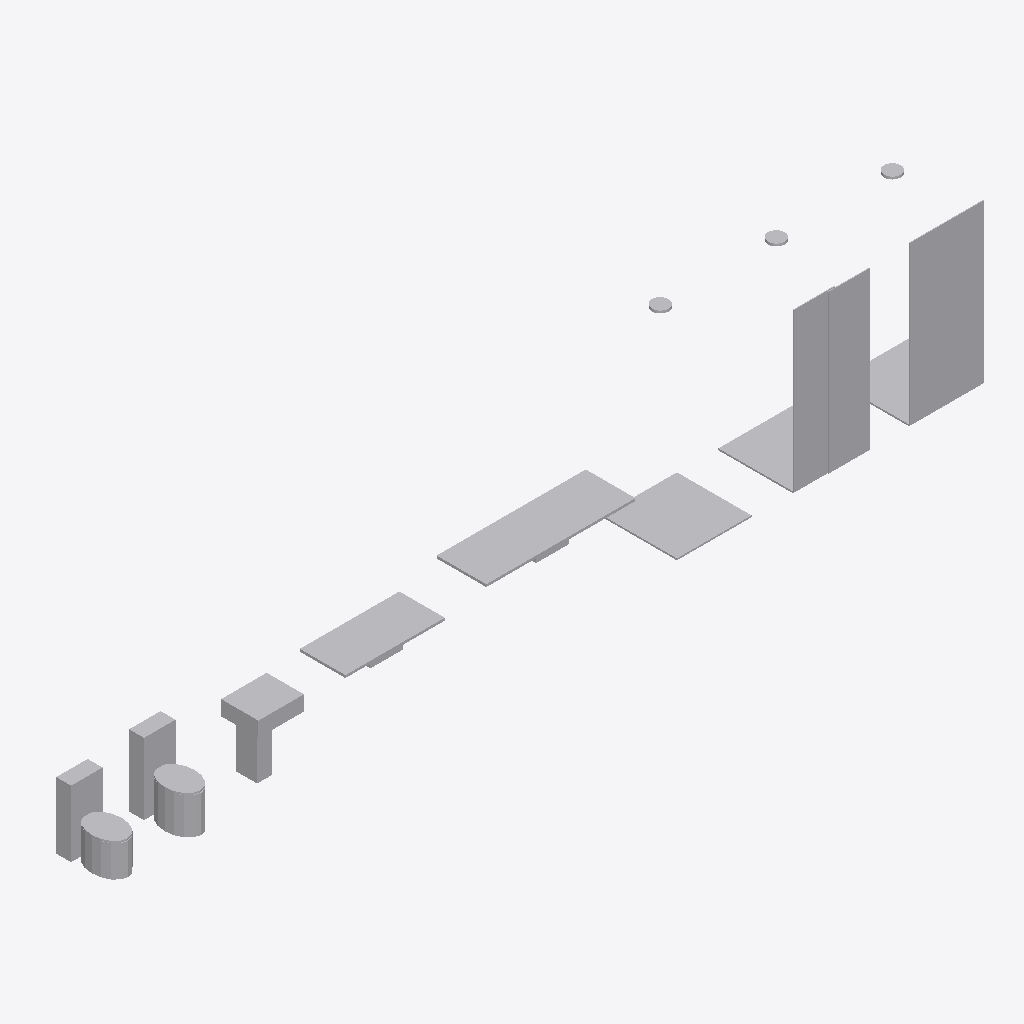
Isometric view of an IFC building model (IFC-SPF (STEP), schema IFC4X3, length unit metre), seen from the south-west, elements coloured by IFC class: 8 other elements (light grey).
Extent 10.5 m × 0.9 m × 2.1 m (x, y, z). Storeys (1): Amostras at 0.00 m. Elements (8): 8 IfcSanitaryTerminal.

HEADER;
FILE_DESCRIPTION(('ViewDefinition[DesignTransferView]'),'2;1');
FILE_NAME('/dev/null','2026-10-20T14:16:42-03:00',(''),(''),'IfcOpenShell 0.9.0','IfcOpenShell 0.9.0','Nobody');
FILE_SCHEMA(('IFC4X3'));
ENDSEC;
DATA;
#1=IFCPROJECT('1kz$UfkXP2EwmEhV8xylRZ',$,'Biblioteca de objetos do BrasBim',$,$,$,$,(#41,#46),#7);
#8=IFCSITE('3aVNytzxvI2PcVoxp8Rdnm',$,'Terreno',$,$,#25,$,$,$,$,$,$,$,$);
#9=IFCBUILDING('3tCctvCmXHC9Xi4mbQ7n8R',$,'Edificação',$,$,#36,$,$,$,$,$,$);
#218=IFCBUILDINGSTOREY('1$Xwq1mtj4TAlGhecuADzX',$,'Amostras',$,$,#229,$,$,$,0.0);
#784=IFCSANITARYTERMINAL('3ClHvHkPXP_R6VFR25y4vI',$,'Chuveiro com box de correr',$,$,#790,#826,$,$);
#900=IFCSANITARYTERMINAL('0Om6khtDrOJv1wc6ZOvPqN',$,'Chuveiro com box de abrir',$,$,#906,#934,$,$);
#588=IFCSANITARYTERMINAL('2$XjawZRPLMADqwsbpk41j',$,'Bancada de cozinha',$,$,#594,#617,$,$);
#687=IFCSANITARYTERMINAL('2sAVjL_LzNkvpeIyUyT6Ry',$,'Chuveiro sem box',$,$,#693,#713,$,$);
#306=IFCSANITARYTERMINAL('0I2R6LEKbRbRFB6RAZKoYq',$,'Bacia com caixa acoplada acessível',$,$,#312,#372,$,$);
#230=IFCSANITARYTERMINAL('0aU0A1EHHGO9J4QsKhckBE',$,'Bacia com caixa acoplada',$,$,#237,#297,$,$);
#489=IFCSANITARYTERMINAL('2qkjgRkknUxPt9uDOIOu7F',$,'Bancada de banheiro',$,$,#495,#518,$,$);
#379=IFCSANITARYTERMINAL('2eQIFhjuDHDhG6gBtorBf7',$,'Lavatório de coluna',$,$,#385,#408,$,$);
ENDSEC;
